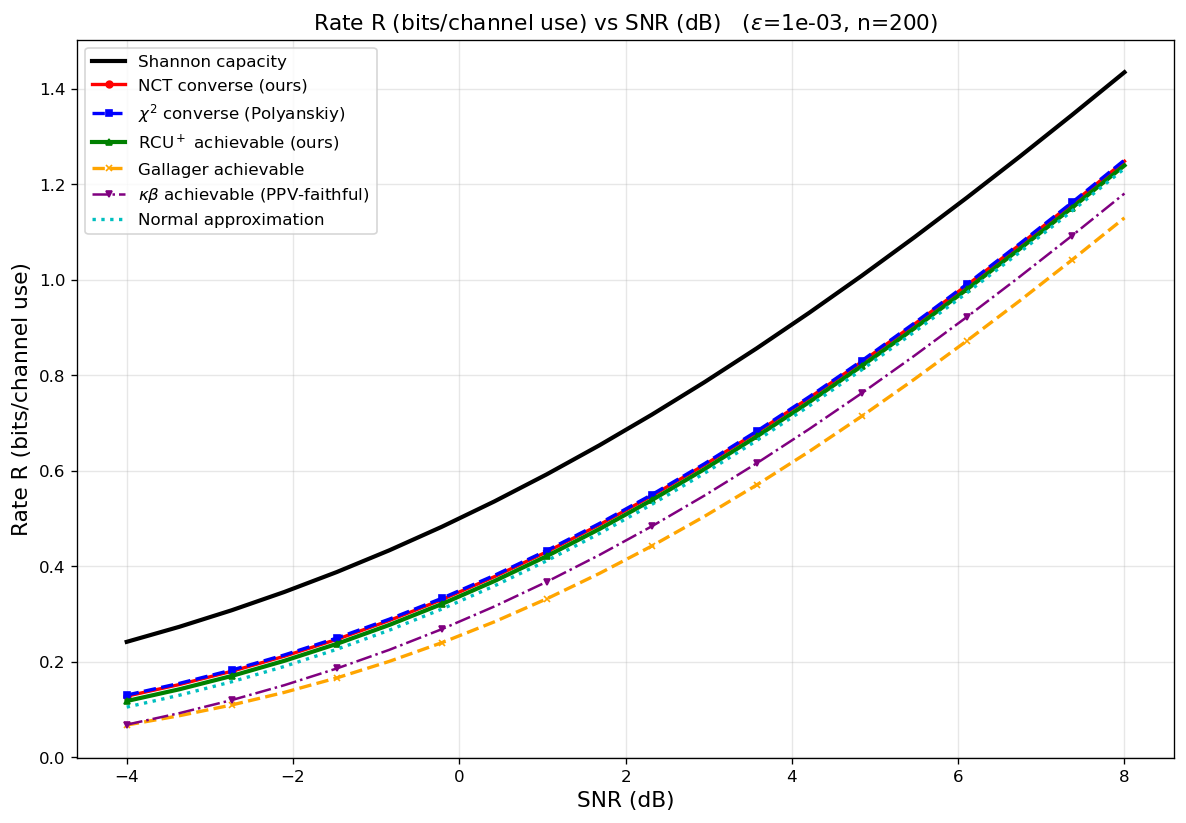

The data file committed next to this chart (first rows):
curve, epsilon, n, snr_db, rate_bits
Shannon capacity, 0.001, 200, -4, 0.2417
Shannon capacity, 0.001, 200, -3.368, 0.2732
Shannon capacity, 0.001, 200, -2.737, 0.3079
Shannon capacity, 0.001, 200, -2.105, 0.3461
Shannon capacity, 0.001, 200, -1.474, 0.3879
Shannon capacity, 0.001, 200, -0.8421, 0.4335
Shannon capacity, 0.001, 200, -0.2105, 0.4827
Shannon capacity, 0.001, 200, 0.4211, 0.5358
Shannon capacity, 0.001, 200, 1.053, 0.5927
Shannon capacity, 0.001, 200, 1.684, 0.6533
Shannon capacity, 0.001, 200, 2.316, 0.7177
Shannon capacity, 0.001, 200, 2.947, 0.7855
Shannon capacity, 0.001, 200, 3.579, 0.8568
Shannon capacity, 0.001, 200, 4.211, 0.9313
Shannon capacity, 0.001, 200, 4.842, 1.009
Shannon capacity, 0.001, 200, 5.474, 1.089
Shannon capacity, 0.001, 200, 6.105, 1.172
Shannon capacity, 0.001, 200, 6.737, 1.258
Shannon capacity, 0.001, 200, 7.368, 1.345
Shannon capacity, 0.001, 200, 8, 1.435
NCT converse (ours), 0.001, 200, -4, 0.1279
NCT converse (ours), 0.001, 200, -3.368, 0.1522
NCT converse (ours), 0.001, 200, -2.737, 0.18
NCT converse (ours), 0.001, 200, -2.105, 0.2115
NCT converse (ours), 0.001, 200, -1.474, 0.2469
NCT converse (ours), 0.001, 200, -0.8421, 0.2864
NCT converse (ours), 0.001, 200, -0.2105, 0.3301
NCT converse (ours), 0.001, 200, 0.4211, 0.3781
NCT converse (ours), 0.001, 200, 1.053, 0.4304
NCT converse (ours), 0.001, 200, 1.684, 0.4869
NCT converse (ours), 0.001, 200, 2.316, 0.5476
NCT converse (ours), 0.001, 200, 2.947, 0.6123
NCT converse (ours), 0.001, 200, 3.579, 0.6809
NCT converse (ours), 0.001, 200, 4.211, 0.753
NCT converse (ours), 0.001, 200, 4.842, 0.8286
NCT converse (ours), 0.001, 200, 5.474, 0.9073
NCT converse (ours), 0.001, 200, 6.105, 0.9889
NCT converse (ours), 0.001, 200, 6.737, 1.073
NCT converse (ours), 0.001, 200, 7.368, 1.16
NCT converse (ours), 0.001, 200, 8, 1.248
$\chi^2$ converse (Polyanskiy), 0.001, 200, -4, 0.1302
$\chi^2$ converse (Polyanskiy), 0.001, 200, -3.368, 0.1547
$\chi^2$ converse (Polyanskiy), 0.001, 200, -2.737, 0.1826
$\chi^2$ converse (Polyanskiy), 0.001, 200, -2.105, 0.2142
$\chi^2$ converse (Polyanskiy), 0.001, 200, -1.474, 0.2497
$\chi^2$ converse (Polyanskiy), 0.001, 200, -0.8421, 0.2892
$\chi^2$ converse (Polyanskiy), 0.001, 200, -0.2105, 0.3329
$\chi^2$ converse (Polyanskiy), 0.001, 200, 0.4211, 0.3809
$\chi^2$ converse (Polyanskiy), 0.001, 200, 1.053, 0.4331
$\chi^2$ converse (Polyanskiy), 0.001, 200, 1.684, 0.4895
$\chi^2$ converse (Polyanskiy), 0.001, 200, 2.316, 0.5501
$\chi^2$ converse (Polyanskiy), 0.001, 200, 2.947, 0.6147
$\chi^2$ converse (Polyanskiy), 0.001, 200, 3.579, 0.6832
$\chi^2$ converse (Polyanskiy), 0.001, 200, 4.211, 0.7553
$\chi^2$ converse (Polyanskiy), 0.001, 200, 4.842, 0.8308
$\chi^2$ converse (Polyanskiy), 0.001, 200, 5.474, 0.9095
$\chi^2$ converse (Polyanskiy), 0.001, 200, 6.105, 0.9911
$\chi^2$ converse (Polyanskiy), 0.001, 200, 6.737, 1.075
$\chi^2$ converse (Polyanskiy), 0.001, 200, 7.368, 1.162
$\chi^2$ converse (Polyanskiy), 0.001, 200, 8, 1.251
... 80 more rows
